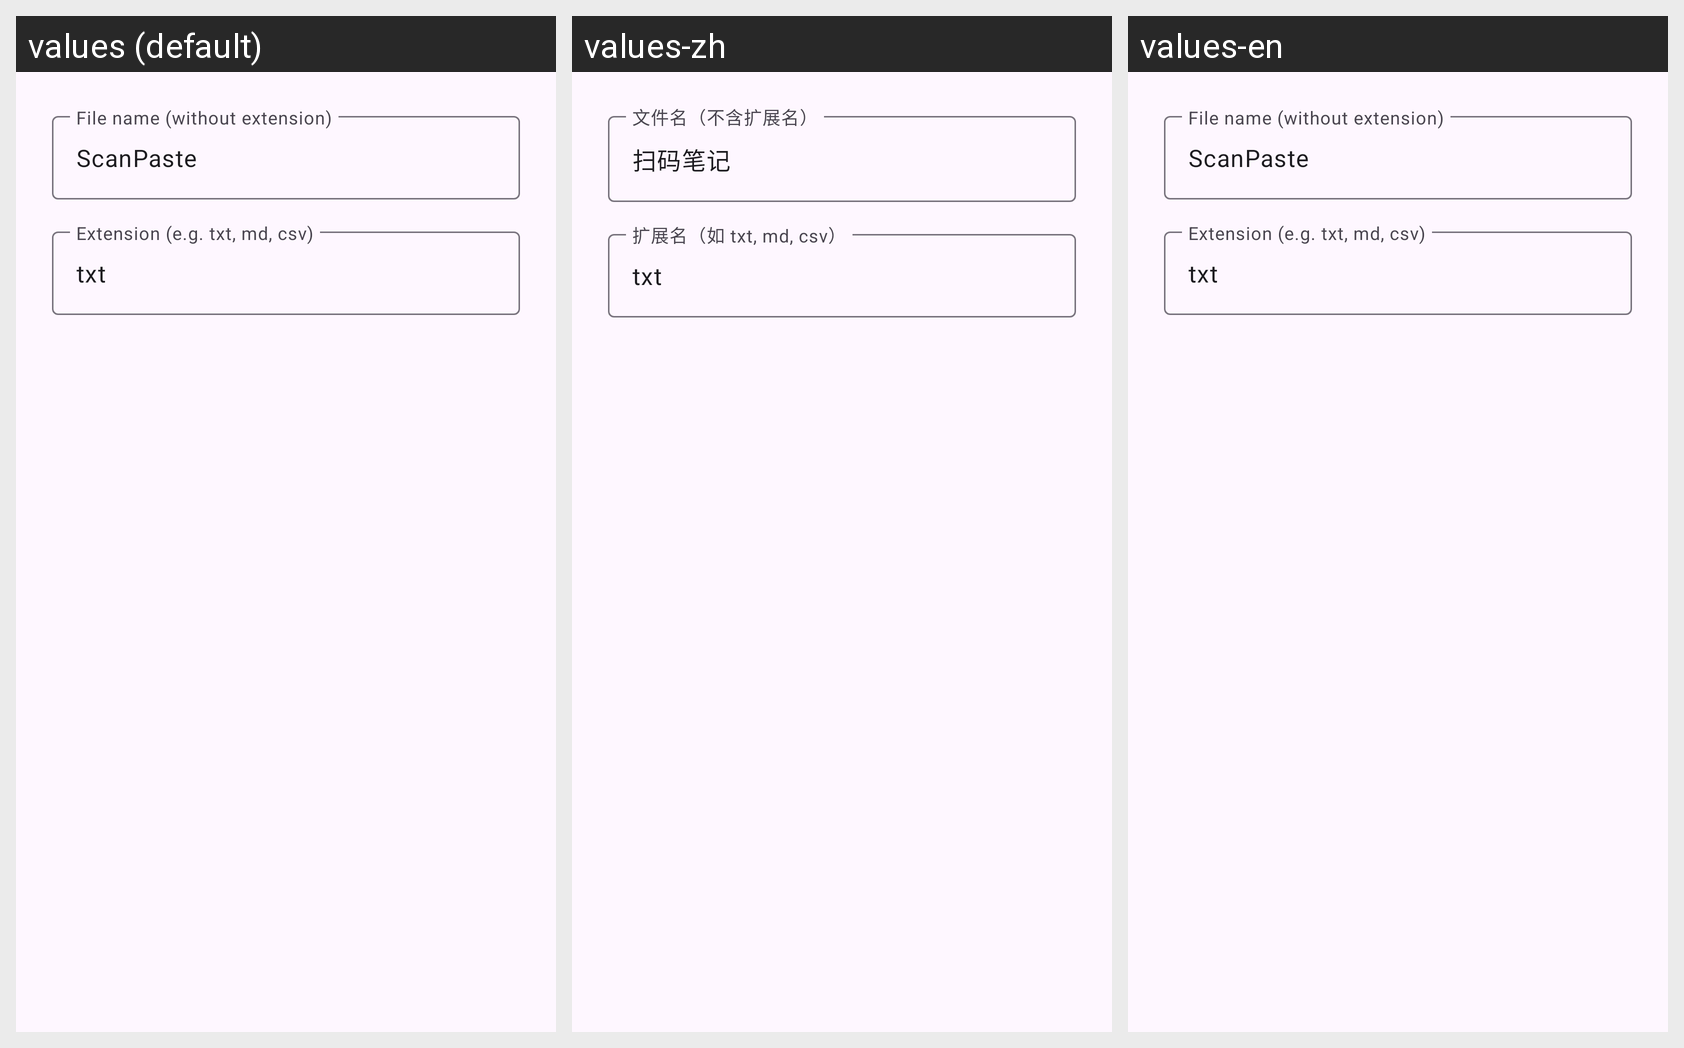

Here is an Android app screen in its default locale and in the app's own translations. Write out the translated-string differences for the strings that appear on this screen.
Android screen res/layout/dialog_save.xml rendered under 3 locales, left to right: values (default), values-zh, values-en. Device: Nexus 5 (rendered at 1080×1920; each locale shown at half size, 540×960, under a caption strip naming it); theme Theme.ScanPaste.
Strings drawn on this screen, with the default value and each locale's value (text and hints the layout hard-codes, and strings that could not be matched under every locale, appear in the picture but are not listed):

save_filename_hint
  values: File name (without extension)
  values-zh: 文件名（不含扩展名）
  values-en: File name (without extension)

save_default_name
  values: ScanPaste
  values-zh: 扫码笔记
  values-en: ScanPaste

save_extension_hint
  values: Extension (e.g. txt, md, csv)
  values-zh: 扩展名（如 txt, md, csv）
  values-en: Extension (e.g. txt, md, csv)

save_default_ext
  values: txt
  values-zh: txt
  values-en: txt
